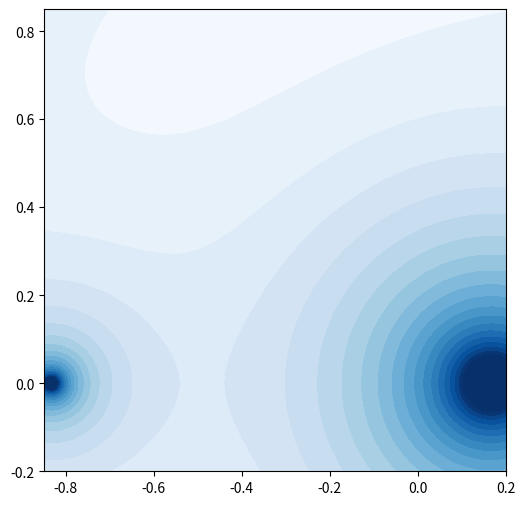

This chart was generated by the following Python code:
import numpy as np
import matplotlib.pyplot as plt

# %%

G = 1  # normalized


def roche_potential(x, y, a=1, M1=2, q=0.5):
    """Computes the potential of a particle in the plane of the binary at position (x, y) in the rotating frame of a binary with separation a, mass ratio q and primary mass M1. The stars are assumed to lie on the x-axis with their centre of mass at (0, 0).

    The potential is then given by:
    Phi(x,y) = - GM1 / r1 - GM2 / r2 - 1/2 * Omega^2 (x^2 + y^2)

    The function returns the potential of the particle."""

    M2 = q * M1
    Mtot = M1 + M2

    x1 = -M2 / Mtot * a  # position of the primary star
    x2 = +M1 / Mtot * a  # position of the primary star

    r1 = np.sqrt((x - x1) ** 2 + y**2)
    r2 = np.sqrt((x - x2) ** 2 + y**2)

    Omega2 = G * Mtot / (a**3)  # angular velocity

    Phi_grav_1 = -G * M1 / r1
    Phi_grav_2 = -G * M2 / r2
    Phi_centri = -1 / 2 * Omega2 * (x**2 + y**2)

    return Phi_grav_1 + Phi_grav_2 + Phi_centri


def grad_roche(x, y, a=1, M1=2, q=0.5):
    M2 = q * M1
    Mtot = M1 + M2

    x1 = -M2 / (M1 + M2) * a
    x2 = M1 / (M1 + M2) * a

    r1 = np.sqrt((x - x1) ** 2 + y**2)
    r2 = np.sqrt((x - x2) ** 2 + y**2)

    Omega2 = G * (M1 + M2) / a**3

    dPhidx = G * M1 * (x - x1) / r1**3 + G * M2 * (x - x2) / r2**3 - Omega2 * x

    dPhidy = G * M1 * y / r1**3 + G * M2 * y / r2**3 - Omega2 * y

    return np.array([dPhidx, dPhidy])


# %%

# grid
x = np.linspace(-1, 1, 500)
y = np.linspace(-1, 1, 500)
X, Y = np.meshgrid(x, y)

M1 = 2 * 0.2
q = 1 / 0.2
a = 1

Phi = roche_potential(X, Y, a=a, M1=M1, q=q)

plt.figure(figsize=(6, 6))
levels = np.linspace(0.5, 1.5, 20)
print(levels)

plt.contourf(X, Y, np.log10(-Phi), levels=levels, cmap="Blues", extend="both")

# plot masses
M2 = q * M1
Mtot = M1 + M2

x1 = -M2 / Mtot * a  # position of the primary star
x2 = +M1 / Mtot * a  # position of the primary star


x1 = -M2 / (M1 + M2) * a
x2 = M1 / (M1 + M2) * a
# plt.plot([x1, x2], [0, 0], "ro")

plt.xlim(-0.85, 0.2)
plt.ylim(-0.2, 0.85)
plt.gca().set_aspect("equal")
plt.savefig("roche_potential.svg", format="svg", bbox_inches="tight")
plt.show()
# %%
